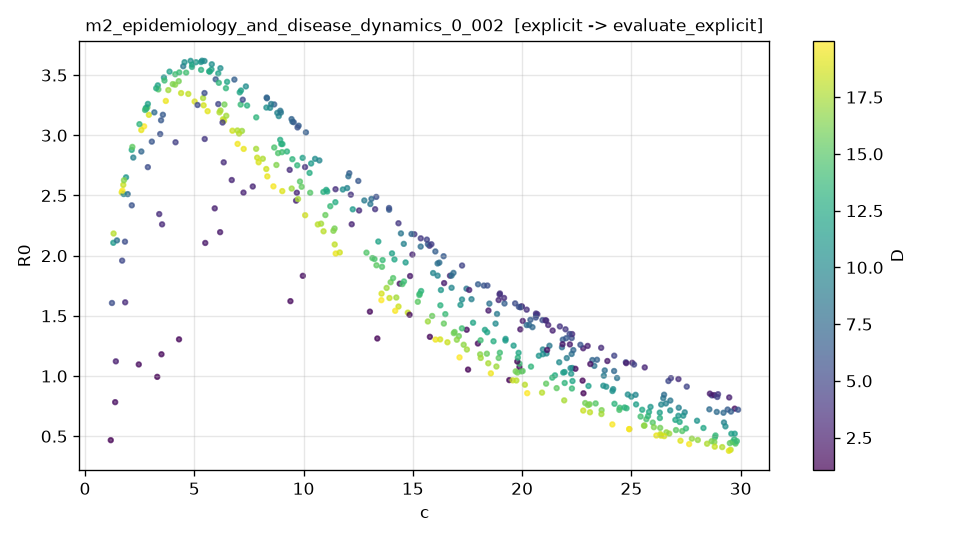

Values plotted in this chart, from the file beside it:
c, D, R0, R0_noisy
2.361783683735717787e+01, 3.393214326679636184e+00, 1.234679186053992295e+00, 1.203681538682943808e+00
1.725294849418230569e+01, 4.891436908140575746e+00, 1.918062329426419188e+00, 1.895212133593972448e+00
2.874675102963579754e+00, 5.447302189891089164e+00, 2.735355303645707448e+00, 2.796540485686227928e+00
2.957382449394210866e+01, 1.183881507973299740e+01, 5.205405104054614540e-01, 5.894831407872748175e-01
1.052705602091716308e+01, 1.022704774743024814e+01, 2.804135243424622725e+00, 2.856041886420893405e+00
5.016618560297729346e+00, 1.894321351419264587e+01, 3.280431765430841473e+00, 3.291527307374140232e+00
2.716912959376859860e+01, 9.243899578992820665e+00, 7.366504266190910810e-01, 7.596908541689897376e-01
4.288432248727164442e+00, 1.599163778871473873e+01, 3.449203127464903762e+00, 3.542372710427748927e+00
2.724678833625019081e+01, 1.905287035960449771e+01, 4.624033375092900799e-01, 4.486932352648394517e-01
2.136863880282635186e+00, 1.249701900629569273e+01, 2.878768812853288672e+00, 2.895121530541174604e+00
1.828039942923361583e+00, 5.470430977513221826e+00, 2.116294254552852028e+00, 2.134296856007293908e+00
2.499820346755953793e+01, 1.045665382110701636e+01, 8.285760745051076182e-01, 7.927728466391888995e-01
2.799845243949665274e+00, 1.117080178695896997e+01, 3.220050115858079653e+00, 3.245745462243318169e+00
9.398876463373714074e+00, 1.429646190953560936e+00, 1.622102322009364661e+00, 1.635168014014878990e+00
1.746465910553510881e+01, 1.684806348112846797e+00, 1.384441849038583694e+00, 1.430974757002152931e+00
1.358931648238892365e+01, 1.473276746107266533e+01, 1.907137932401035574e+00, 1.864044164913902790e+00
2.856861344114501122e+01, 7.609489279664765071e+00, 7.234070869626341160e-01, 7.623414158795972506e-01
2.503751594032813088e+01, 2.981211279498269917e+00, 1.109990527580130948e+00, 1.044874649473217287e+00
1.613313038154209522e+01, 8.140118607411251261e+00, 1.935196992843197350e+00, 1.928655606219473295e+00
4.893400367789650041e+00, 1.283814824080464945e+01, 3.567678265063410237e+00, 3.562814166725386755e+00
1.824879671727008557e+01, 6.148424730055671361e+00, 1.751444921005377964e+00, 1.811728113381212646e+00
1.953482910179553000e+00, 7.668729124157025012e+00, 2.511158630486577614e+00, 2.540876221568729054e+00
1.625151914448596813e+01, 1.878008786095522709e+01, 1.304341405649573904e+00, 1.312782330505977146e+00
2.753398684018073084e+01, 4.955148490216392254e+00, 9.120384584569655173e-01, 9.198307500718742036e-01
6.182198700104509115e+00, 2.268829271048519836e+00, 2.195106863733620184e+00, 2.229702698831517171e+00
1.333591979514173076e+01, 1.522975327811119328e+01, 1.920177827973876816e+00, 1.965220773799937426e+00
3.331521724587502398e+00, 1.188007216559035939e+01, 3.414677156626309440e+00, 3.486950311283032011e+00
3.563391765512485598e+00, 6.409515056648830367e+00, 3.170183941926206117e+00, 3.236019536366493199e+00
2.940386465462378851e+01, 6.576678530569665782e+00, 7.215388279749087586e-01, 8.003453671610256670e-01
1.897060915508732393e+01, 3.579528276706819945e+00, 1.676980695280361866e+00, 1.648205534045200205e+00
2.279508900433403795e+01, 2.506801390046254241e+00, 1.230772578462151490e+00, 1.229909528999505008e+00
1.080235411302413873e+01, 1.732972103321103674e+01, 2.265586709061403248e+00, 2.318923793101947961e+00
9.490803942052492559e+00, 8.100396697830692716e+00, 3.112924352944467454e+00, 3.075462295181659034e+00
2.868400515563493869e+01, 4.904026688373106957e+00, 8.393508891638713498e-01, 7.988020449076307372e-01
7.122689176488975704e+00, 1.379228749841022150e+01, 3.255152846179763859e+00, 3.245293878172795576e+00
1.398372267912741407e+01, 1.576582697250479725e+01, 1.779297267831696505e+00, 1.736404872542919531e+00
2.227932737344168146e+01, 1.381809459474012414e+01, 8.965762043735487907e-01, 9.471213576301619197e-01
1.857008814493763893e+01, 1.944937783723600333e+01, 1.022339813035333611e+00, 9.607440170981705885e-01
8.864583072933662322e+00, 9.789900832348617854e+00, 3.159077724055541658e+00, 3.144082469995291618e+00
6.834505535908185436e+00, 6.766135652103440812e+00, 3.462659496597971565e+00, 3.541579254919169806e+00
5.476709994048547969e+00, 4.053557112603727752e+00, 2.969134316101784687e+00, 2.953146258765850352e+00
2.229909485019508253e+01, 1.003879975533039115e+01, 1.066754207306930047e+00, 1.176711176661459302e+00
2.867192593016118707e+01, 1.612676332418030967e+01, 4.583212817569033981e-01, 3.531301614308643422e-01
1.122194508995092477e+01, 1.382281929558877387e+01, 2.410746064415223433e+00, 2.372005891766662877e+00
1.717963002637765157e+01, 1.098243110819966795e+01, 1.591087089685939704e+00, 1.652089315309261730e+00
2.677758502526620887e+01, 1.038335879174637810e+01, 7.145532517564455732e-01, 7.261775730211873503e-01
5.681566078344069126e+00, 1.255044798608715695e+01, 3.530742547066409109e+00, 3.561696629617711718e+00
5.978020726618886727e+00, 6.365058967817546431e+00, 3.464751790987379731e+00, 3.472916914662750987e+00
4.395761001499927545e+00, 1.828379463806629346e+01, 3.350511887896417740e+00, 3.392711840041839455e+00
2.669478280895814137e+01, 5.235098955935145071e+00, 9.586365533906766601e-01, 9.616116354318998694e-01
2.207774473571753937e+00, 9.183647471609425850e+00, 2.814769612067196114e+00, 2.777531619698208054e+00
1.752734050344572836e+01, 1.094119450591253262e+00, 1.053530100068087449e+00, 1.019467441475622183e+00
1.072346966314018069e+01, 9.821719322202536517e+00, 2.791058949160685643e+00, 2.835884519917953650e+00
2.630015422862772212e+01, 1.165652355419777564e+01, 6.961648164780852577e-01, 6.203176034846549225e-01
1.797661558153712846e+01, 1.509421025911142911e+00, 1.270309399202499634e+00, 1.202666745713077745e+00
1.065129648751937985e+01, 1.793330816438582431e+01, 2.259347106950342354e+00, 2.332990509471204454e+00
1.978652388199600409e+01, 1.603765518602163453e+01, 1.028770053319345346e+00, 1.058192583060285186e+00
2.446890952799918040e+01, 1.383454779643303745e+01, 7.364774617538332180e-01, 6.915591900141441206e-01
1.679061026591008421e+00, 1.900638564071262238e+01, 2.525665722122252266e+00, 2.538412862232852785e+00
2.310696686469118788e+01, 1.812391632329093483e+01, 6.990900394782725291e-01, 7.056587130637210770e-01
... 440 more rows
